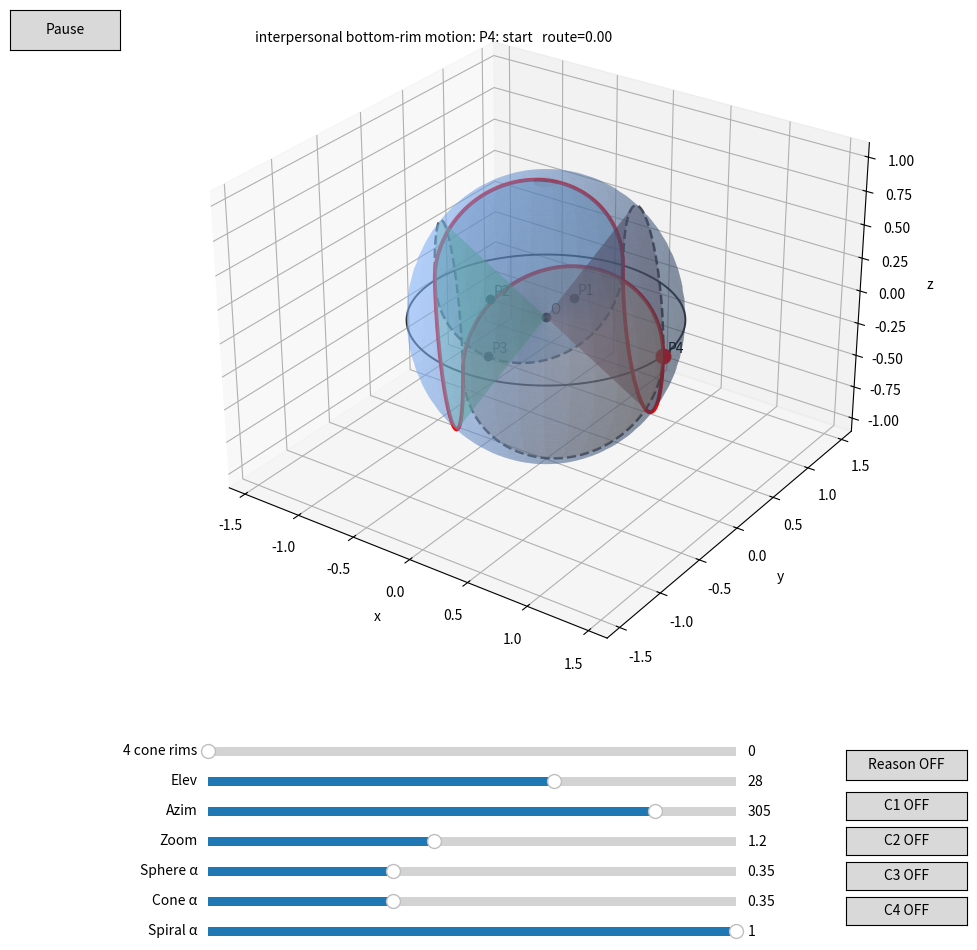

The matplotlib source for this figure:
"""
円錐モデル + 推論モデル 統合可視化
four-cone-rims-wave-v6-fast: v5と同じ軌道・起動高速化

Based on cone_spiral.ggb (2026-09-07)

依存:
    pip install numpy matplotlib

実行:
    python cone_model_current_v3.py

操作:
    - routeAB      : 0〜8
                     0〜4: outward  O → P4
                     4〜8: inward   P4 → O
                     往路・復路は同一の螺旋軌道

    - Elev         : 上下の視点角度
    - Azim         : 水平の視点角度
    - Zoom         : 表示範囲

    - Sphere α     : 球面の透明度
    - Cone α       : 円錐面の透明度
    - Spiral α     : 単一螺旋・実移動経路の透明度
    - Reasoning α  : 推論モデル全体の透明度

    α = 0 で非表示
    α = 1 で完全表示

    マウスドラッグでも視点を回転可能
"""

import numpy as np
import matplotlib.pyplot as plt
from matplotlib.widgets import Slider
from matplotlib.animation import FuncAnimation
from matplotlib.widgets import Slider, Button

SQRT2 = np.sqrt(2.0)
PI = np.pi


# =============================================================================
# 基本点・パラメータ
# =============================================================================

O = np.array([0.0, 0.0, 0.0])

t1 = 1.0 / (2.0 * SQRT2)
t2 = 1.0 / 2.0
t3 = 1.0 / SQRT2
t4 = 1.0

C1 = np.array([ 0.5,  0.5, 0.0])
C2 = np.array([-0.5,  0.5, 0.0])
C3 = np.array([-0.5, -0.5, 0.0])
C4 = np.array([ 0.5, -0.5, 0.0])

P1 = np.array([
    0.0,
    1.0 / (2.0 * SQRT2),
    0.0
])

P2 = np.array([
    -0.5,
    0.0,
    0.0
])

P3 = np.array([
    0.0,
    -1.0 / SQRT2,
    0.0
])

P4 = np.array([
    1.0,
    0.0,
    0.0
])

omega = 2.0 * PI


# =============================================================================
# 単一螺旋の共通位相
#
# 各コーンには1本だけ螺旋 S が存在する。
# O→P4 と P4→O は、その同一螺旋を逆向きに移動する。
#
# octave則:
#   Theta(t) = 2*pi*log2(t/t1)
#
#   C1, C3 : theta = +Theta(t)
#   C2, C4 : theta = -Theta(t) + pi
#
# t=0 は螺旋式の極限点 O。
# 描画時は極小正数で打ち切り、Oを明示的に接続する。
# =============================================================================

T_MIN = t1 / (SQRT2 ** 18)


def octave_theta(t):
    t = np.asarray(t, dtype=float)

    if np.any(t <= 0.0):
        raise ValueError(
            "octave_theta は t > 0 でのみ定義されます。"
        )

    return (
        2.0
        * PI
        * np.log2(t / t1)
    )


def spiral_theta(which, t):
    """
    各コーンに1本だけ存在する螺旋の位相。

    C1, C3 : +Theta
    C2, C4 : -Theta + pi
    """

    base = octave_theta(t)

    if which in (1, 3):
        return base

    elif which in (2, 4):
        return -base + PI

    raise ValueError("which must be 1..4")


# =============================================================================
# 円錐面上の座標写像
# =============================================================================

def cone_point(which, t, theta):

    t = np.asarray(t)

    if which == 1:

        x = t/2 * (1 - np.cos(theta))
        y = t/2 * (1 + np.cos(theta))

    elif which == 2:

        x = -t/2 * (1 + np.cos(theta))
        y =  t/2 * (1 - np.cos(theta))

    elif which == 3:

        x =  t/2 * (np.cos(theta) - 1)
        y = -t/2 * (1 + np.cos(theta))

    elif which == 4:

        x =  t/2 * (1 + np.cos(theta))
        y =  t/2 * (np.cos(theta) - 1)

    else:
        raise ValueError("which must be 1..4")

    z = (
        t / SQRT2
        * np.sin(theta)
    )

    return np.stack(
        [x, y, z],
        axis=-1
    )

# =============================================================================
# 単一螺旋生成
# =============================================================================

def spiral_point(which, t):
    """
    単一螺旋 S 上の点。

    t=0 は数学的には極限点 O。
    """

    if np.isscalar(t):
        if float(t) <= 0.0:
            return O.copy()

        return cone_point(
            which,
            float(t),
            spiral_theta(
                which,
                float(t)
            )
        )

    t = np.asarray(
        t,
        dtype=float
    )

    result = np.empty(
        t.shape + (3,),
        dtype=float
    )

    mask = t > 0.0

    if np.any(mask):
        result[mask] = cone_point(
            which,
            t[mask],
            spiral_theta(
                which,
                t[mask]
            )
        )

    if np.any(~mask):
        result[~mask] = O

    return result


def spiral(
    which,
    n=1400
):
    """
    各コーン上の完全な1本の螺旋。

    O近傍は T_MIN まで描画。
    """

    t = np.geomspace(
        T_MIN,
        1.0,
        n
    )

    return spiral_point(
        which,
        t
    )



# =============================================================================
# 対他的場面：4円錐 B1 -> B2 -> B3 -> B4 の底面の「へり」を巡る運動
#
# 各円錐の底面のへりは、既存幾何そのもの：
#     cone_point(which, 1.0, theta)
# を使う。
#
# 4つのへり同士の接続点は、コード上で勝手にP1/P2/P3とみなさず、
# 隣接する2本の底面円周間の最近接点を数値的に求める。
#
# P4は開始点。玉は螺旋上を移動しない。
# へりに沿った位置を基準に、各区間で小さく上下に波打たせる。
# =============================================================================

# 起動高速化版:
# v5で数値探索した接続角を固定値として保持し、起動時の最近接探索を廃止。
RIM_WAVE_HEIGHT = 0.12

TH_P4_B1 = 3.1415926535897927
TH12_A, TH12_B = 0, 3.1415926535897927
TH23_A, TH23_B = 0, 3.1415926535897927
TH34_A, TH34_B = 0, 3.1415926535897927
TH41_A, TH41_B = 0, 3.1415926535897927

def _rim(which, theta):
    return np.asarray(cone_point(which, 1.0, theta), dtype=float)

P4_ON_B1 = _rim(1, TH_P4_B1)

def _angle_forward(theta0, theta1, u, direction=1):
    twopi = 2.0*np.pi
    if direction > 0:
        delta = (theta1 - theta0) % twopi
        return theta0 + u*delta
    else:
        delta = (theta0 - theta1) % twopi
        return theta0 - u*delta



# For B4 -> B1 we finish specifically at P4, not at an arbitrary repeated cycle.
# The four rim arcs are:
# B1: P4 -> Q12
# B2: Q12 -> Q23
# B3: Q23 -> Q34
# B4: Q34 -> Q41
# then a final B1 arc Q41 -> P4.
#
# This gives five animation segments while visiting the four cone rims.
RIM_SEGMENTS = [
    (1, TH_P4_B1, TH12_A),
    (2, TH12_B, TH23_A),
    (3, TH23_B, TH34_A),
    (4, TH34_B, TH41_A),
    (1, TH41_B, TH_P4_B1),
]

# Choose, for each arc, the shorter of the two possible directions.
def _short_direction(a, b):
    fwd = (b-a) % (2*np.pi)
    rev = (a-b) % (2*np.pi)
    return 1 if fwd <= rev else -1

# へり上の巡回方向を明示的に交互化する。
# 「上・下・上・下」を、底面のへりそのものから外れずに表す。
RIM_DIRECTIONS = [1, -1, 1, -1, 1]

def four_rim_position(route):
    r = float(route)
    if not (0.0 <= r <= 5.0):
        return None
    if np.isclose(r, 5.0):
        return P4_ON_B1.copy()

    seg = min(int(np.floor(r)), 4)
    u = r - seg
    which, a, b = RIM_SEGMENTS[seg]
    direction = RIM_DIRECTIONS[seg]
    theta = _angle_forward(a, b, u, direction)

    base = _rim(which, theta)

    # 赤い軌道は破線の「へり」と完全一致させる。
    # 上下は、へり上を進む方向（巡回方向）を区間ごとに反転させることで表す。
    return base

def outward_position(route):
    return four_rim_position(route)

def inward_position(route):
    return None

def a_out_position(route):
    return four_rim_position(route)

def b_in_position(route):
    return None

def make_aout_curve(n=1400):
    rs = np.linspace(0.0, 5.0, n)
    return np.array([four_rim_position(r) for r in rs])

def make_bin_curve(n=1600):
    return np.empty((0,3), dtype=float)

# =============================================================================
# 推論モデル
# =============================================================================

RI = np.array([
    -1.0,
    0.0,
    0.0
])

RII = np.array([
    -1/SQRT2,
    -1/SQRT2,
    0.0
])

RIII = np.array([
    0.0,
    -1.0,
    0.0
])

RIV = np.array([
    1/SQRT2,
    -1/SQRT2,
    0.0
])

RV = np.array([
    1.0,
    0.0,
    0.0
])

RVI = np.array([
    1/SQRT2,
    1/SQRT2,
    0.0
])

RVII = np.array([
    0.0,
    1.0,
    0.0
])

RVIII = np.array([
    -1/SQRT2,
    1/SQRT2,
    0.0
])


R_CENTERS = [
    RI,
    RII,
    RIII,
    RIV,
    RV,
    RVI,
    RVII,
    RVIII
]


sideR = (
    2.0
    * (SQRT2 - 1.0)
)

dR = (
    sideR
    / SQRT2
)


def midpoint(a, b):
    return (a+b)/2.0


# =============================================================================
# 各推論単位
# =============================================================================

def reasoning_unit(
    index,
    center
):

    # -------------------------------------------------------------------------
    # 正方形
    # -------------------------------------------------------------------------

    if index % 2 == 1:

        A = center + np.array([
            -sideR/2,
             sideR/2,
             0.0
        ])

        B = center + np.array([
             sideR/2,
             sideR/2,
             0.0
        ])

        C = center + np.array([
             sideR/2,
            -sideR/2,
             0.0
        ])

        D = center + np.array([
            -sideR/2,
            -sideR/2,
             0.0
        ])

    else:

        A = center + np.array([
            0.0,
            dR,
            0.0
        ])

        B = center + np.array([
            -dR,
            0.0,
            0.0
        ])

        C = center + np.array([
            0.0,
            -dR,
            0.0
        ])

        D = center + np.array([
            dR,
            0.0,
            0.0
        ])

    # -------------------------------------------------------------------------
    # 各辺中点
    # -------------------------------------------------------------------------

    if index == 1:

        mids = [
            midpoint(A,B),
            midpoint(D,A),
            midpoint(B,C),
            midpoint(C,D)
        ]

    elif index == 2:

        mids = [
            midpoint(A,B),
            midpoint(B,C),
            midpoint(A,D),
            midpoint(C,D)
        ]

    elif index == 3:

        mids = [
            midpoint(A,D),
            midpoint(D,C),
            midpoint(A,B),
            midpoint(B,C)
        ]

    elif index == 4:

        mids = [
            midpoint(B,C),
            midpoint(C,D),
            midpoint(A,B),
            midpoint(A,D)
        ]

    elif index == 5:

        mids = [
            midpoint(D,C),
            midpoint(C,B),
            midpoint(D,A),
            midpoint(A,B)
        ]

    elif index == 6:

        mids = [
            midpoint(C,D),
            midpoint(D,A),
            midpoint(C,B),
            midpoint(B,A)
        ]

    elif index == 7:

        mids = [
            midpoint(B,C),
            midpoint(B,A),
            midpoint(C,D),
            midpoint(D,A)
        ]

    elif index == 8:

        mids = [
            midpoint(A,D),
            midpoint(D,C),
            midpoint(A,B),
            midpoint(B,C)
        ]

    else:
        raise ValueError(index)

    return (
        np.array([A,B,C,D]),
        np.array(mids)
    )


REASON_UNITS = [
    reasoning_unit(
        i+1,
        c
    )
    for i, c
    in enumerate(R_CENTERS)
]


# =============================================================================
# 描画補助
# =============================================================================

def draw_polyline(
    ax,
    pts,
    **kwargs
):

    return ax.plot(
        pts[:,0],
        pts[:,1],
        pts[:,2],
        **kwargs
    )


# =============================================================================
# MAIN
# =============================================================================

def main():

    fig = plt.figure(
        figsize=(11, 10)
    )

    # 下側に8本のスライダーを配置するため
    # 3D表示領域を少し上へ移動
    ax = fig.add_axes(
        [0.05, 0.36, 0.9, 0.59],
        projection='3d'
    )


    # =========================================================================
    # 球面
    # =========================================================================

    uu = np.linspace(
        0,
        2*PI,
        72
    )

    vv = np.linspace(
        0,
        PI,
        36
    )

    xs = np.outer(
        np.cos(uu),
        np.sin(vv)
    )

    ys = np.outer(
        np.sin(uu),
        np.sin(vv)
    )

    zs = np.outer(
        np.ones_like(uu),
        np.cos(vv)
    )

    sphere_surf = ax.plot_surface(
        xs,
        ys,
        zs,
        alpha=0.35,
        linewidth=0,
        color='#7fb3ff'
    )


    # =========================================================================
    # 球の大円
    # =========================================================================

    cc = np.linspace(
        0,
        2*PI,
        500
    )

    ax.plot(
        np.cos(cc),
        np.sin(cc),
        np.zeros_like(cc),
        linewidth=1.4,
        color='#333333'
    )


    # =========================================================================
    # 4円錐面
    # =========================================================================

    tt = np.linspace(
        0,
        1,
        42
    )

    ph = np.linspace(
        0,
        2*PI,
        72
    )

    T, PH = np.meshgrid(
        tt,
        ph
    )

    cone_colors = [
        '#ff6b6b',
        '#4dabf7',
        '#51cf66',
        '#ffa94d'
    ]

    cone_surfs = []

    for w in range(1, 5):

        surf = cone_point(
            w,
            T,
            PH
        )

        s = ax.plot_surface(
            surf[...,0],
            surf[...,1],
            surf[...,2],
            alpha=0.35,
            linewidth=0,
            color=cone_colors[w-1]
        )

        cone_surfs.append(s)



    # =========================================================================
    # 4円錐の底面の「へり」をガイド線として表示
    # =========================================================================
    rim_th = np.linspace(0.0, 2.0*np.pi, 420)
    for which in range(1, 5):
        rim_curve = np.array([_rim(which, th) for th in rim_th])
        ax.plot(
            rim_curve[:,0],
            rim_curve[:,1],
            rim_curve[:,2],
            linewidth=1.8,
            linestyle='--',
            color='#111111',
            alpha=0.75
        )

    # =========================================================================
    # 各コーンに1本だけある完全螺旋
    #
    # 実移動軌道 O <-> P4 は後で太線表示する。
    # ここでは各コーン全体の1本の螺旋を細線表示する。
    # =========================================================================

    full_spiral_artists = {
        1: [],
        2: [],
        3: [],
        4: []
    }

    for w in range(1, 5):

        curve = spiral(
            w,
            n=1800
        )

        line, = ax.plot(
            curve[:, 0],
            curve[:, 1],
            curve[:, 2],
            linewidth=0.65,
            color='#666666',
            alpha=0.85
        )

        full_spiral_artists[w].append(
            line
        )


# =========================================================================
# 実際の outward / inward 軌道を表示
# =========================================================================

    spiral_artists = []

    a_curve = make_aout_curve(
        n=1400
    )

    b_curve = make_bin_curve(
        n=1400
    )


    # -------------------------------------------------------------------------
    # outward
    # O → P1 → P2 → P3 → P4
    #
    # B1 : まず下へ
    # B2 : 上
    # B3 : 下
    # B4 : 上
    # -------------------------------------------------------------------------

    line_a, = ax.plot(
        a_curve[:,0],
        a_curve[:,1],
        a_curve[:,2],
        linewidth=2.8,
        color='red'
    )

    spiral_artists.append(
        line_a
    )


    # -------------------------------------------------------------------------
    # inward
    # P4 → P3 → P2 → P1 → O
    #
    # B4 : 下
    # B3 : 上
    # B2 : 下
    # B1 : P1からまず上へ
    # -------------------------------------------------------------------------

    # この歴史的デモでは inward の青経路は使用しない


    # =========================================================================
    # O / P1 / P2 / P3 / P4
    # =========================================================================

    key_points = [
        ('O', O),
        ('P1', P1),
        ('P2', P2),
        ('P3', P3),
        ('P4', P4)
    ]

    for name, p in key_points:

        ax.scatter(
            *p,
            s=36,
            color='black'
        )

        ax.text(
            *(
                p
                + np.array([
                    0.02,
                    0.02,
                    0.02
                ])
            ),
            name,
            fontsize=10
        )


    # =========================================================================
    # 推論モデル
    # =========================================================================

    reasoning_artists = []

    romans = [
        'I',
        'II',
        'III',
        'IV',
        'V',
        'VI',
        'VII',
        'VIII'
    ]

    for (
        label,
        center,
        (verts, mids)
    ) in zip(
        romans,
        R_CENTERS,
        REASON_UNITS
    ):

        # 正方形
        closed = np.vstack([
            verts,
            verts[0]
        ])

        line_square, = ax.plot(
            closed[:,0],
            closed[:,1],
            closed[:,2],
            linewidth=1.0,
            color='#888888'
        )

        # ジグザグ
        line_zig, = ax.plot(
            mids[:,0],
            mids[:,1],
            mids[:,2],
            linewidth=2.2,
            color='#222222'
        )

        # I〜VIII
        text_label = ax.text(
            *(
                center
                + np.array([
                    0.0,
                    0.0,
                    0.025
                ])
            ),
            label,
            fontsize=10
        )

        # 各ジグザグの始点と終点を結ぶ線
        # → 正八角形の一辺
        line_edge, = ax.plot(
            [
                mids[0,0],
                mids[3,0]
            ],
            [
                mids[0,1],
                mids[3,1]
            ],
            [
                0.0,
                0.0
            ],
            linewidth=1.6,
            color='#222222'
        )

        reasoning_artists.extend([
            line_square,
            line_zig,
            line_edge,
            text_label
        ])


    # =========================================================================
    # 推論モデル中心の正八角形
    # 補助線
    # =========================================================================

    rc = np.array(
        R_CENTERS
        + [R_CENTERS[0]]
    )

    reason_ring, = ax.plot(
        rc[:,0],
        rc[:,1],
        rc[:,2],
        linewidth=1.0,
        linestyle=':',
        color='#555555'
    )

    reasoning_artists.append(
        reason_ring
    )


    # =========================================================================
    # routeAB 語彙点
    # =========================================================================

    a0 = a_out_position(0.0)

    a_artist = ax.scatter(
        *a0,
        s=110,
        marker='o',
        color='red',
        zorder=10
    )

    b_artist = ax.scatter(
        [],
        [],
        [],
        s=110,
        marker='o',
        color='blue',
        zorder=10
    )

    status = ax.text2D(
        0.02,
        0.98,
        '',
        transform=ax.transAxes
    )


    # =========================================================================
    # 軸
    # =========================================================================

    ax.set_xlabel('x')
    ax.set_ylabel('y')
    ax.set_zlabel('z')


     # =========================================================================
    # スライダー配置
    # 全体を下へ移動し、右側にボタン用スペースを確保
    # =========================================================================

    ax_route = fig.add_axes([
        0.20, 0.220, 0.48, 0.018
    ])

    ax_elev = fig.add_axes([
        0.20, 0.190, 0.48, 0.018
    ])

    ax_azim = fig.add_axes([
        0.20, 0.160, 0.48, 0.018
    ])

    ax_zoom = fig.add_axes([
        0.20, 0.130, 0.48, 0.018
    ])

    ax_alpha_sphere = fig.add_axes([
        0.20, 0.100, 0.48, 0.018
    ])

    ax_alpha_cone = fig.add_axes([
        0.20, 0.070, 0.48, 0.018
    ])

    ax_alpha_spiral = fig.add_axes([
        0.20, 0.040, 0.48, 0.018
    ])

    # =========================================================================
    # Slider
    # =========================================================================

    s_route = Slider(
        ax_route,
        '4 cone rims',
        0.0,
        5.0,
        valinit=0.0,
        valstep=0.01
    )

    s_elev = Slider(
        ax_elev,
        'Elev',
        -90,
        90,
        valinit=28,
        valstep=1
    )

    s_azim = Slider(
        ax_azim,
        'Azim',
        0,
        360,
        valinit=305,
        valstep=1
    )

    s_zoom = Slider(
        ax_zoom,
        'Zoom',
        0.6,
        2.0,
        valinit=1.2,
        valstep=0.01
    )

    s_alpha_sphere = Slider(
        ax_alpha_sphere,
        'Sphere α',
        0.0,
        1.0,
        valinit=0.35,
        valstep=0.01
    )

    s_alpha_cone = Slider(
        ax_alpha_cone,
        'Cone α',
        0.0,
        1.0,
        valinit=0.35,
        valstep=0.01
    )

    s_alpha_spiral = Slider(
        ax_alpha_spiral,
        'Spiral α',
        0.0,
        1.0,
        valinit=1.0,
        valstep=0.01
    )

    # =========================================================================
    # 表示 ON / OFF ボタン
    # =========================================================================

    # 初期状態
    reasoning_visible = {'state': False}

    unused_visible = {
        1: False,
        2: False,
        3: False,
        4: False
    }

    # -------------------------------------------------------------------------
    # Reasoning
    # -------------------------------------------------------------------------

        # =========================================================================
    # 表示 ON / OFF ボタン
    # =========================================================================

    reasoning_visible = {'state': False}

    unused_visible = {
        1: False,
        2: False,
        3: False,
        4: False
    }

    # =========================================================================
    # 表示 ON / OFF ボタン
    # =========================================================================

    reasoning_visible = {'state': False}

    unused_visible = {
        1: False,
        2: False,
        3: False,
        4: False
    }


    # -------------------------------------------------------------------------
    # Reasoning
    # -------------------------------------------------------------------------

    ax_reason_button = fig.add_axes([
        0.78, 0.200, 0.11, 0.030
    ])

    reason_button = Button(
        ax_reason_button,
        'Reason OFF'
    )

    for artist in reasoning_artists:
        artist.set_visible(False)

    def toggle_reasoning(event):

        reasoning_visible['state'] = (
            not reasoning_visible['state']
        )

        visible = reasoning_visible['state']

        for artist in reasoning_artists:
            artist.set_visible(visible)

        reason_button.label.set_text(
            'Reason ON'
            if visible
            else 'Reason OFF'
        )

        fig.canvas.draw_idle()

    reason_button.on_clicked(
        toggle_reasoning
    )


    # -------------------------------------------------------------------------
    # Full Spiral C1～C4
    # -------------------------------------------------------------------------

    unused_buttons = {}

    def make_unused_toggle(which):

        def toggle(event):

            unused_visible[which] = (
                not unused_visible[which]
            )

            visible = unused_visible[which]

            for artist in full_spiral_artists[which]:
                artist.set_visible(visible)

            unused_buttons[which].label.set_text(
                f'C{which} ON'
                if visible
                else f'C{which} OFF'
            )

            fig.canvas.draw_idle()

        return toggle


    button_y = {
        1: 0.160,
        2: 0.125,
        3: 0.090,
        4: 0.055
    }

    for which in range(1, 5):

        ax_button_unused = fig.add_axes([
            0.78,
            button_y[which],
            0.11,
            0.028
        ])

        button = Button(
            ax_button_unused,
            f'C{which} OFF'
        )

        unused_buttons[which] = button

        for artist in full_spiral_artists[which]:
            artist.set_visible(False)

        button.on_clicked(
            make_unused_toggle(which)
        )
    # =========================================================================
    # scatter位置更新
    # =========================================================================

    def set_scatter_xyz(
        artist,
        p
    ):

        if p is None:

            artist._offsets3d = (
                [],
                [],
                []
            )

        else:

            artist._offsets3d = (
                [float(p[0])],
                [float(p[1])],
                [float(p[2])]
            )


    # =========================================================================
    # 視点
    # =========================================================================

    def apply_view():

        ax.view_init(
            elev=s_elev.val,
            azim=s_azim.val
        )

        # 軸の範囲は固定
        lim = 1.65
        ax.set_xlim(-lim, lim)
        ax.set_ylim(-lim, lim)
        ax.set_zlim(-lim*0.67, lim*0.67)

        z = s_zoom.val

        # 全体の大きさ(倍率) ← 「寄ってる感」の主成分
        ax.set_box_aspect((1, 1, 0.72), zoom=z)

        # 近さの遠近感 ← zoomが大きいほど焦点距離を短くして深み強調
        ax.set_proj_type('persp', focal_length=1.0 / z)


    # =========================================================================
    # 透明度
    # =========================================================================

    def apply_alpha():

        # 球
        sphere_surf.set_alpha(
            s_alpha_sphere.val
        )

        # 円錐面
        for s in cone_surfs:

            s.set_alpha(
                s_alpha_cone.val
            )

        # 螺旋
        for artist in spiral_artists:

            artist.set_alpha(
                s_alpha_spiral.val
            )

     # =========================================================================
    # routeAB更新
    # =========================================================================

    def update_route(val):

        r = float(s_route.val)

        pa = a_out_position(r)
        pb = b_in_position(r)

        set_scatter_xyz(a_artist, pa)
        set_scatter_xyz(b_artist, pb)

        # コーンを移るたびに玉の色を交互に切り替える。
        # B1=赤 → B2=青 → B3=赤 → B4=青 → B1=赤
        if r < 1.0:
            a_artist.set_color('red')
        elif r < 2.0:
            a_artist.set_color('blue')
        elif r < 3.0:
            a_artist.set_color('red')
        elif r < 4.0:
            a_artist.set_color('blue')
        else:
            a_artist.set_color('red')

        if np.isclose(r, 0.0):
            label = 'P4: start'
        elif r < 1:
            label = 'B1 rim（上）'
        elif r < 2:
            label = 'B2 rim（下）'
        elif r < 3:
            label = 'B3 rim（上）'
        elif r < 4:
            label = 'B4 rim（下）'
        elif r < 5:
            label = 'B1 rim → P4'
        else:
            label = 'P4: complete'

        status.set_text(
            f'interpersonal bottom-rim motion: {label}   route={r:.2f}'
        )

        fig.canvas.draw_idle()


    # =========================================================================
    # 視点更新
    # =========================================================================

    def update_view(val):
        apply_view()
        fig.canvas.draw_idle()


    # =========================================================================
    # 透明度更新
    # =========================================================================

    def update_alpha(val):
        apply_alpha()
        fig.canvas.draw_idle()


    # =========================================================================
    # イベント登録
    # =========================================================================

    s_route.on_changed(update_route)
    s_elev.on_changed(update_view)
    s_azim.on_changed(update_view)
    s_zoom.on_changed(update_view)

    s_alpha_sphere.on_changed(update_alpha)
    s_alpha_cone.on_changed(update_alpha)
    s_alpha_spiral.on_changed(update_alpha)

    # =========================================================================
    # 初期状態
    # =========================================================================

    apply_view()
    apply_alpha()
    update_route(0.0)


    # =========================================================================
    # routeAB アニメーション
    # =========================================================================

    # v7: v6より約2.3倍速。interval=16msを維持して滑らかさを確保。
    animation_speed = 0.014

    def animate(_frame):

        r = float(s_route.val) + animation_speed

        if r > 5.0:
            r = 0.0

        s_route.set_val(r)

    ax_button = fig.add_axes([0.02, 0.93, 0.10, 0.04])
    play_button = Button(ax_button, 'Pause')

    is_playing = {'state': True}

    def toggle_play(event):
        if is_playing['state']:
            ani.event_source.stop()
            play_button.label.set_text('Play')
        else:
            ani.event_source.start()
            play_button.label.set_text('Pause')
        is_playing['state'] = not is_playing['state']

    play_button.on_clicked(toggle_play)

    ani = FuncAnimation(
        fig,
        animate,
        interval=16,
        cache_frame_data=False
    )

    plt.show()


if __name__ == '__main__':
    main()
